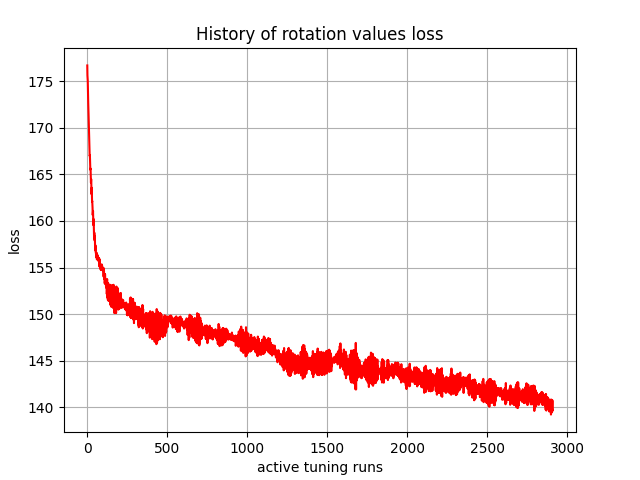

Data behind this chart, as committed beside it:
, 0
0, 176.7
1, 175.6
2, 175.3
3, 175
4, 174.1
5, 173.1
6, 172.6
7, 172.1
8, 171.4
9, 170.8
10, 170.1
11, 169.2
12, 168.9
13, 168.7
14, 167.6
15, 167
16, 167.1
17, 166.7
18, 166
19, 165.5
20, 165.6
21, 165.4
22, 164.5
23, 164.1
24, 164.5
25, 164.4
26, 163.2
27, 162.9
28, 163.6
29, 162.9
30, 162.1
31, 162.1
32, 161.8
33, 161.4
34, 160.6
35, 160.8
36, 161.1
37, 160.2
38, 159.6
39, 159.7
40, 160.2
41, 159.3
42, 158.5
43, 158.2
44, 158.8
45, 158.2
46, 157.9
47, 158.4
48, 157.9
49, 156.9
50, 156.8
51, 157.4
52, 156.8
53, 156.6
54, 156.6
55, 156.4
56, 156.1
57, 156.2
58, 156.5
59, 156.6
... 2,850 more rows
